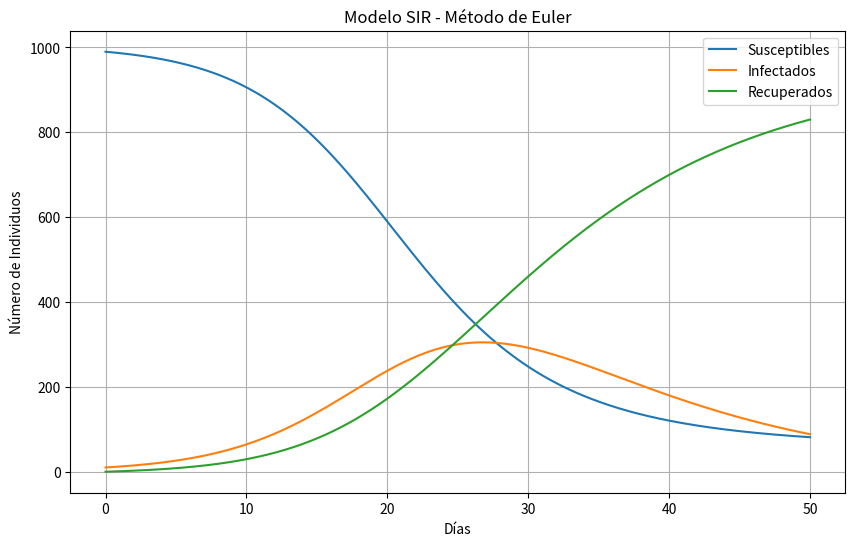

Write the Python code that produced this figure.
import numpy as np
import matplotlib.pyplot as plt

def main():

    # Parámetros iniciales
    S0 = 990
    I0 = 10
    R0 = 0
    beta = 0.3
    gamma = 0.1
    dt = 0.1
    dias = 50

    # Número de pasos
    n_steps = int(dias / dt)

    # Vectores para almacenar los valores
    S = np.zeros(n_steps + 1)
    I = np.zeros(n_steps + 1)
    R = np.zeros(n_steps + 1)

    # Condiciones iniciales
    S[0] = S0
    I[0] = I0
    R[0] = R0

    # Método de Euler
    for t in range(n_steps):
        dS = -beta * S[t] * I[t] / (S[t] + I[t] + R[t])
        dI = beta * S[t] * I[t] / (S[t] + I[t] + R[t]) - gamma * I[t]
        dR = gamma * I[t]
        
        S[t + 1] = max(S[t] + dS * dt, 0)
        I[t + 1] = max(I[t] + dI * dt, 0)
        R[t + 1] = max(R[t] + dR * dt, 0)

    print('Resultados finales:')
    print('Susceptibles:', S[-1])
    print('Infectados:', I[-1])
    print('Recuperados:', R[-1])

    # Crear el gráfico
    t = np.linspace(0, dias, n_steps + 1)
    plt.figure(figsize=(10,6))
    plt.plot(t, S, label='Susceptibles')
    plt.plot(t, I, label='Infectados')
    plt.plot(t, R, label='Recuperados')
    plt.xlabel('Días')
    plt.ylabel('Número de Individuos')
    plt.legend()
    plt.title('Modelo SIR - Método de Euler')
    plt.grid(True)
    plt.show()


if __name__ == "__main__":
    main()